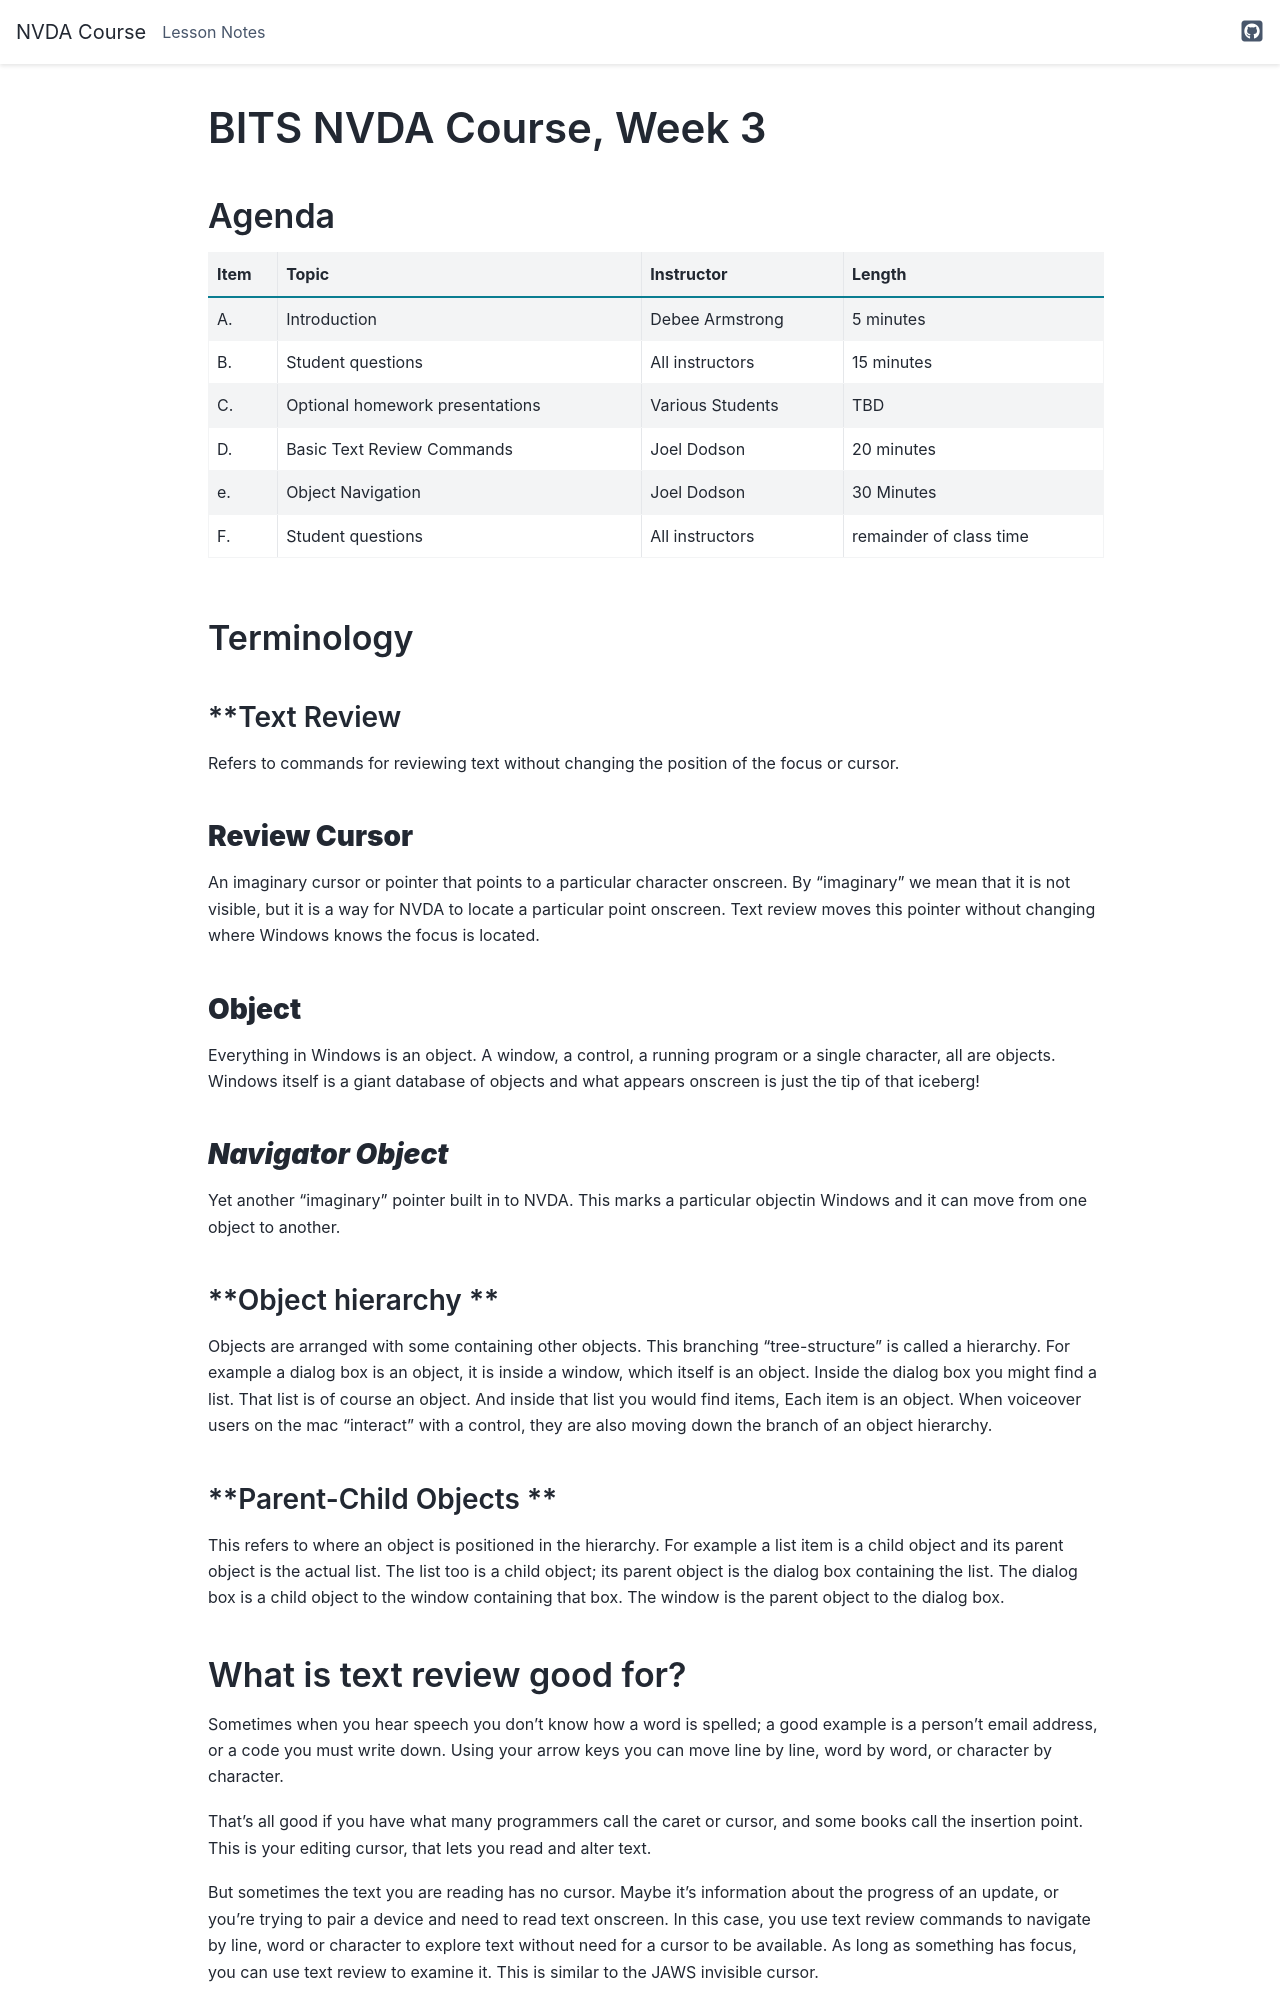

repository: BITS-ACB/NVDACourse · page: lessons/Backup-lesson_week03-older.html · generator: sphinx

# BITS NVDA Course, Week 3

## Agenda

| Item | Topic | Instructor | Length|
|------|-------|------------|-------|
| A. | Introduction | Debee Armstrong | 5 minutes |
| B. | Student questions| All instructors | 15 minutes |
| C. | Optional homework presentations | Various Students| TBD |
| D. | Basic Text Review Commands| Joel Dodson | 20 minutes |
| e. | Object Navigation| Joel Dodson| 30 Minutes |
| F. | Student questions | All instructors | remainder of class time |

## Terminology

### **Text Review

Refers to commands for reviewing text without changing the position of the focus or cursor.

### **Review Cursor**

An imaginary cursor or pointer that points to a particular character onscreen. By "imaginary" we mean that it is not visible, but it is a way for NVDA to locate a particular point onscreen. Text review moves this pointer without changing where Windows knows the focus is located.

### **Object**

Everything in Windows is an object. A window, a control, a running program or a single character, all are objects. Windows itself is a giant database of objects and what appears onscreen is just the tip of that iceberg! 

### ***Navigator Object***

Yet another "imaginary" pointer built in to NVDA. This marks a particular objectin Windows and it can move from one object to another.

### **Object hierarchy **

Objects are arranged with some containing other objects. This branching "tree-structure" is called a hierarchy. For example a dialog box is an object, it is inside a window, which itself is an object. Inside the dialog box you might find a list. That list is of course an object. And inside that list you would find items, Each item is an object. When voiceover users on the mac "interact" with a control, they are also moving down the branch of an object hierarchy.

### **Parent-Child Objects **

This refers to where an object is positioned in the hierarchy. For example a list item is a child object and its parent object is the actual list. The list too is a child object; its parent object is the dialog box containing the list. The dialog box is a child object to the window containing that box. The window is the parent object to the dialog box.
